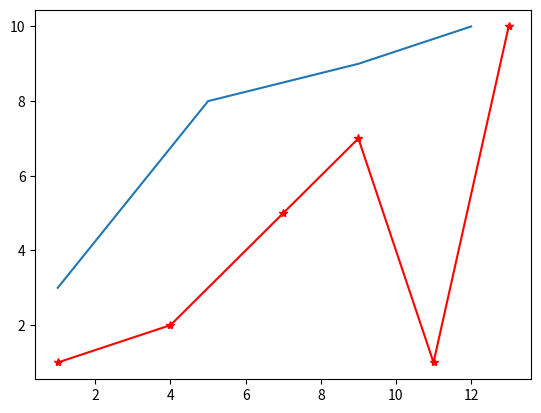

Write Python code to recreate this figure.
import matplotlib.pyplot as p
import numpy as np

y1 = np.array([3,8,9,10])
y2 = np.array([1,2,5,7,1,10])
x1 = np.array([1,5,9,12])
x2 = np.array([1,4,7,9,11,13])

# marker/line/color
p.plot(x1,y1,x2,y2,'*-r') 
# p.plot(y2,'*-r') 



p.show()